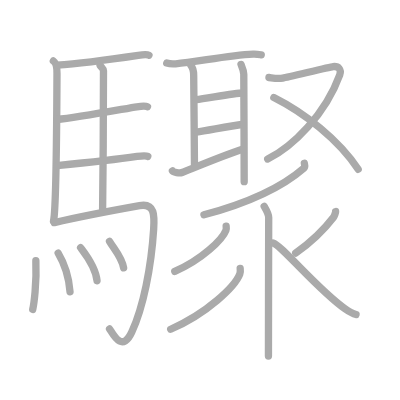
t = 0.00 s
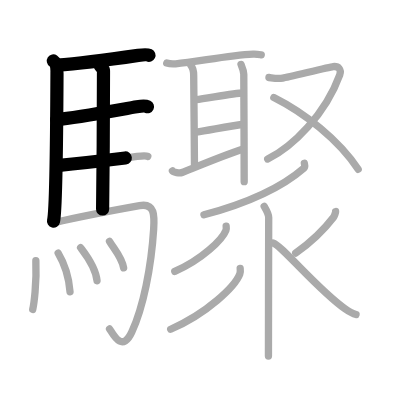
t = 4.75 s
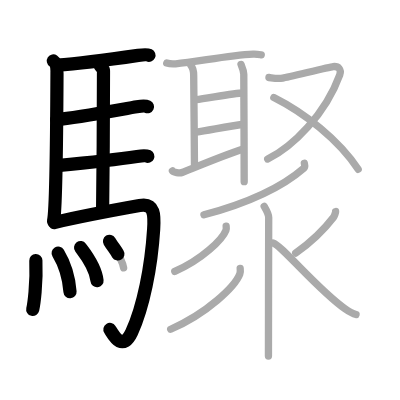
t = 9.50 s
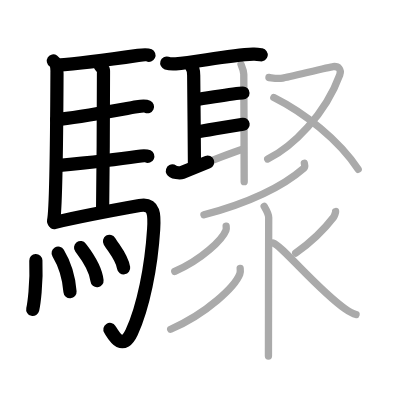
t = 14.50 s
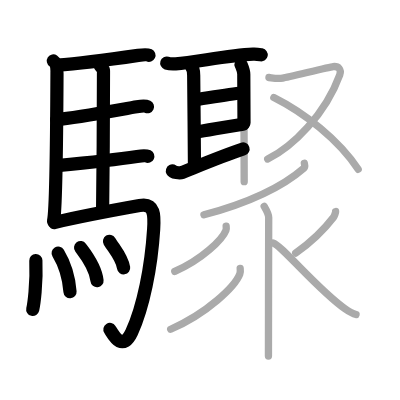
t = 15.50 s
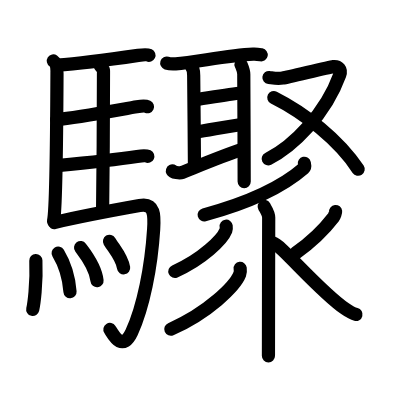
t = 24.00 s

The animated SVG that drew these frames (rendered in a browser with its animation timeline set to each time). Animation: 24 SMIL elements (animate=24); one cycle of 24.00 s.

<?xml version="1.0" standalone="no"?>
<!DOCTYPE svg PUBLIC "-//W3C//DTD SVG 1.1//EN"   "http://www.w3.org/Graphics/SVG/1.1/DTD/svg11.dtd">
<svg width="400px" height="400px"  version="1.1" xmlns="http://www.w3.org/2000/svg">
  <defs>
    <marker id="Triangle" viewBox="0 0 10 10" refX="0" refY="5" markerUnits="strokeWidth" markerWidth="3" style="stroke-opacity:0%;fill:#aaaaaa;" markerHeight="2" orient="auto">
      <path d="M 0 0 L 10 5 L 0 10 z" />
    </marker>
    
    <marker id="Arrow" viewBox="0 0 10 10" refX="5" refY="5" markerUnits="strokeWidth" markerWidth="1.8" style="stroke-opacity:0%;fill:#770000;" markerHeight="2" orient="auto">
      <path d="M 0 4 L 6 4 L 4 1 L 10 5 L 4 9 L 6 6 L 0 6 z" />
        <circle cx="5" cy="5" r="5" />
      </marker>
    
    <marker id="TriangleRed" viewBox="0 0 10 10" refX="0" refY="5" markerUnits="strokeWidth" markerWidth="3" style="stroke-opacity:0%;fill:#CC0000;" markerHeight="2" orient="auto">
      <path d="M 0 0 L 10 5 L 0 10 z" />
    </marker>
    
    <marker id="ArrowRed" viewBox="0 0 10 10" refX="5" refY="5" markerUnits="strokeWidth" markerWidth="1.8" style="stroke-opacity:0%;fill:#CC0000;" markerHeight="2" orient="auto">
      <path d="M 0 4 L 6 4 L 4 1 L 10 5 L 4 9 L 6 6 L 0 6 z" />
        <circle cx="5" cy="5" r="5" />
      </marker>
    
  </defs>
  
  <path style="fill:#ffffff; fill-opacity:100%; fill-rule:evenodd; stroke-width:0;" d="M 0 0 L 400px 0 L 400px 400px L 0 400px L 0 0" />

  <g transform="scale(3.6697247706422 3.6697247706422)">
<path style="fill:none; fill-opacity:0%; fill-rule:evenodd; stroke:#aaaaaa; stroke-opacity:100%; stroke-width: 1.5pt; stroke-linejoin:round; stroke-linecap:round;" d="M14.54 16.62c0.96 0.63 1 2.57 0.99 3.38c-0.04 8.78-0.26 37.5-0.95 40.25"></path>
<path style="fill:none; fill-opacity:0%; fill-rule:evenodd; stroke:#aaaaaa; stroke-opacity:100%; stroke-width: 1.5pt; stroke-linejoin:round; stroke-linecap:round;" d="M15.53 17.76c7.6-0.52 19.84-2.33 22.14-2.67c0.91-0.14 2.46-0.25 2.92-0.03"></path>
<path style="fill:none; fill-opacity:0%; fill-rule:evenodd; stroke:#aaaaaa; stroke-opacity:100%; stroke-width: 1.5pt; stroke-linejoin:round; stroke-linecap:round;" d="M27.27 17.82c0.25 0.38 0.93 0.88 0.93 1.49c-0.02 6.17-0.06 27.96-0.24 37.66"></path>
<path style="fill:none; fill-opacity:0%; fill-rule:evenodd; stroke:#aaaaaa; stroke-opacity:100%; stroke-width: 1.5pt; stroke-linejoin:round; stroke-linecap:round;" d="M15.45 32.59c6.09-0.58 19.21-3.1 21.82-3.49c0.91-0.14 2.46-0.24 2.92-0.02"></path>
<path style="fill:none; fill-opacity:0%; fill-rule:evenodd; stroke:#aaaaaa; stroke-opacity:100%; stroke-width: 1.5pt; stroke-linejoin:round; stroke-linecap:round;" d="M15.54 45.12c6.09-0.59 19.2-2.1 21.81-2.49c0.91-0.14 2.46-0.25 2.92-0.03"></path>
<path style="fill:none; fill-opacity:0%; fill-rule:evenodd; stroke:#aaaaaa; stroke-opacity:100%; stroke-width: 1.5pt; stroke-linejoin:round; stroke-linecap:round;" d="M14.79 60.65c6.01-1.41 19.94-4.04 23.24-4.63c4.21-0.76 4.07 2.81 3.84 6.45c-0.65 10.35-2.85 21.33-5.97 28.03c-2.67 5.75-5.17 0.41-6.04-0.86"></path>
<path style="fill:none; fill-opacity:0%; fill-rule:evenodd; stroke:#aaaaaa; stroke-opacity:100%; stroke-width: 1.5pt; stroke-linejoin:round; stroke-linecap:round;" d="M9.77 71c0.27 6.41-0.56 12.04-0.85 13.32"></path>
<path style="fill:none; fill-opacity:0%; fill-rule:evenodd; stroke:#aaaaaa; stroke-opacity:100%; stroke-width: 1.5pt; stroke-linejoin:round; stroke-linecap:round;" d="M15.85 69c1.56 2.6 2.87 5.87 3.23 10.5"></path>
<path style="fill:none; fill-opacity:0%; fill-rule:evenodd; stroke:#aaaaaa; stroke-opacity:100%; stroke-width: 1.5pt; stroke-linejoin:round; stroke-linecap:round;" d="M21.96 67.47c0.89 1.19 4.09 5.13 4.48 9.03"></path>
<path style="fill:none; fill-opacity:0%; fill-rule:evenodd; stroke:#aaaaaa; stroke-opacity:100%; stroke-width: 1.5pt; stroke-linejoin:round; stroke-linecap:round;" d="M29.84 65.75c1.28 2.16 3.39 4.39 3.85 7.25"></path>
<path style="fill:none; fill-opacity:0%; fill-rule:evenodd; stroke:#aaaaaa; stroke-opacity:100%; stroke-width: 1.5pt; stroke-linejoin:round; stroke-linecap:round;" d="M45.44 17.19c0.63 0.2 1.79 0.25 2.43 0.2c5.51-0.43 14.19-2.32 21.1-2.64c1.05-0.05 1.69 0.1 2.22 0.2"></path>
<path style="fill:none; fill-opacity:0%; fill-rule:evenodd; stroke:#aaaaaa; stroke-opacity:100%; stroke-width: 1.5pt; stroke-linejoin:round; stroke-linecap:round;" d="M51.97 17.75c0.46 0.54 0.81 1.75 0.81 2.79c0 1.04 0.21 20.56 0.21 24.29"></path>
<path style="fill:none; fill-opacity:0%; fill-rule:evenodd; stroke:#aaaaaa; stroke-opacity:100%; stroke-width: 1.5pt; stroke-linejoin:round; stroke-linecap:round;" d="M53.4 27.15c3.21-0.38 10.44-1.79 12.81-1.81"></path>
<path style="fill:none; fill-opacity:0%; fill-rule:evenodd; stroke:#aaaaaa; stroke-opacity:100%; stroke-width: 1.5pt; stroke-linejoin:round; stroke-linecap:round;" d="M53.54 35.98c3.24-0.48 8.92-1.62 12.71-2.12"></path>
<path style="fill:none; fill-opacity:0%; fill-rule:evenodd; stroke:#aaaaaa; stroke-opacity:100%; stroke-width: 1.5pt; stroke-linejoin:round; stroke-linecap:round;" d="M46.98 46.57c0.19 0.37 1.98 0.68 2.62 0.43c3.05-1.19 10.77-4.46 16.65-6.41"></path>
<path style="fill:none; fill-opacity:0%; fill-rule:evenodd; stroke:#aaaaaa; stroke-opacity:100%; stroke-width: 1.5pt; stroke-linejoin:round; stroke-linecap:round;" d="M65.68 17.56c0.38 0.93 0.75 1.7 0.75 2.69c0 0.99 0.11 21.16 0.11 29.25"></path>
<path style="fill:none; fill-opacity:0%; fill-rule:evenodd; stroke:#aaaaaa; stroke-opacity:100%; stroke-width: 1.5pt; stroke-linejoin:round; stroke-linecap:round;" d="M73.29 21.12c1.29 0.16 2.33 0.39 3.75 0.15c1.42-0.23 12.75-3.02 13.74-3.13c1.45-0.16 2.33 0.79 1.79 2.28c-3.91 10.75-12.81 19.55-19.62 22.92"></path>
<path style="fill:none; fill-opacity:0%; fill-rule:evenodd; stroke:#aaaaaa; stroke-opacity:100%; stroke-width: 1.5pt; stroke-linejoin:round; stroke-linecap:round;" d="M74.62 26.59c8.31 4.16 17.64 11.46 22.98 19.54"></path>
<path style="fill:none; fill-opacity:0%; fill-rule:evenodd; stroke:#aaaaaa; stroke-opacity:100%; stroke-width: 1.5pt; stroke-linejoin:round; stroke-linecap:round;" d="M82.93 44.5c0.07 0.33 0.28 0.95-0.15 1.33c-5.35 4.67-13.26 8.95-27.2 12.71"></path>
<path style="fill:none; fill-opacity:0%; fill-rule:evenodd; stroke:#aaaaaa; stroke-opacity:100%; stroke-width: 1.5pt; stroke-linejoin:round; stroke-linecap:round;" d="M71.99 56.24c0.62 1.07 1.23 1.94 1.23 3.06c0 1.12-0.07 28.48-0.07 37.7"></path>
<path style="fill:none; fill-opacity:0%; fill-rule:evenodd; stroke:#aaaaaa; stroke-opacity:100%; stroke-width: 1.5pt; stroke-linejoin:round; stroke-linecap:round;" d="M61.63 61.64c0.04 0.29 0.08 0.75-0.08 1.17c-0.96 2.46-6.43 7.86-13.92 11.16"></path>
<path style="fill:none; fill-opacity:0%; fill-rule:evenodd; stroke:#aaaaaa; stroke-opacity:100%; stroke-width: 1.5pt; stroke-linejoin:round; stroke-linecap:round;" d="M65.45 73.14c0.05 0.39 0.11 1.01-0.11 1.57c-1.29 3.31-8.69 10.56-18.83 15.01"></path>
<path style="fill:none; fill-opacity:0%; fill-rule:evenodd; stroke:#aaaaaa; stroke-opacity:100%; stroke-width: 1.5pt; stroke-linejoin:round; stroke-linecap:round;" d="M91.45 57.64c0.03 0.27-0.32 1.25-0.56 1.57c-2.14 2.79-5.39 6.29-10.3 9.75"></path>
<path style="fill:none; fill-opacity:0%; fill-rule:evenodd; stroke:#aaaaaa; stroke-opacity:100%; stroke-width: 1.5pt; stroke-linejoin:round; stroke-linecap:round;" d="M74.46 66.23c2.09 0.46 12.28 12.82 19.55 17.89c1.13 0.79 1.95 1.31 3.01 1.58"></path>

<path style="fill:none; fill-opacity:0%; fill-rule:evenodd; stroke:#000000; stroke-opacity:100%; stroke-width: 2.7pt; stroke-linejoin:round; stroke-linecap:round;" d="M14.54 16.62c0.96 0.63 1 2.57 0.99 3.38c-0.04 8.78-0.26 37.5-0.95 40.25" pathLength="100" stroke-dashoffset="100" stroke-dasharray="100 105"><animate id="dashAnim1" attributeName="stroke-dashoffset" from="100" to="0" dur="1s" calcMode="linear" fill="freeze"/></path>
<path style="fill:none; fill-opacity:0%; fill-rule:evenodd; stroke:#000000; stroke-opacity:100%; stroke-width: 2.7pt; stroke-linejoin:round; stroke-linecap:round;" d="M15.53 17.76c7.6-0.52 19.84-2.33 22.14-2.67c0.91-0.14 2.46-0.25 2.92-0.03" pathLength="100" stroke-dashoffset="100" stroke-dasharray="100 105"><animate id="dashAnim2" attributeName="stroke-dashoffset" from="100" to="0" dur="1s" calcMode="linear" begin="dashAnim1.end" fill="freeze"/></path>
<path style="fill:none; fill-opacity:0%; fill-rule:evenodd; stroke:#000000; stroke-opacity:100%; stroke-width: 2.7pt; stroke-linejoin:round; stroke-linecap:round;" d="M27.27 17.82c0.25 0.38 0.93 0.88 0.93 1.49c-0.02 6.17-0.06 27.96-0.24 37.66" pathLength="100" stroke-dashoffset="100" stroke-dasharray="100 105"><animate id="dashAnim3" attributeName="stroke-dashoffset" from="100" to="0" dur="1s" calcMode="linear" begin="dashAnim2.end" fill="freeze"/></path>
<path style="fill:none; fill-opacity:0%; fill-rule:evenodd; stroke:#000000; stroke-opacity:100%; stroke-width: 2.7pt; stroke-linejoin:round; stroke-linecap:round;" d="M15.45 32.59c6.09-0.58 19.21-3.1 21.82-3.49c0.91-0.14 2.46-0.24 2.92-0.02" pathLength="100" stroke-dashoffset="100" stroke-dasharray="100 105"><animate id="dashAnim4" attributeName="stroke-dashoffset" from="100" to="0" dur="1s" calcMode="linear" begin="dashAnim3.end" fill="freeze"/></path>
<path style="fill:none; fill-opacity:0%; fill-rule:evenodd; stroke:#000000; stroke-opacity:100%; stroke-width: 2.7pt; stroke-linejoin:round; stroke-linecap:round;" d="M15.54 45.12c6.09-0.59 19.2-2.1 21.81-2.49c0.91-0.14 2.46-0.25 2.92-0.03" pathLength="100" stroke-dashoffset="100" stroke-dasharray="100 105"><animate id="dashAnim5" attributeName="stroke-dashoffset" from="100" to="0" dur="1s" calcMode="linear" begin="dashAnim4.end" fill="freeze"/></path>
<path style="fill:none; fill-opacity:0%; fill-rule:evenodd; stroke:#000000; stroke-opacity:100%; stroke-width: 2.7pt; stroke-linejoin:round; stroke-linecap:round;" d="M14.79 60.65c6.01-1.41 19.94-4.04 23.24-4.63c4.21-0.76 4.07 2.81 3.84 6.45c-0.65 10.35-2.85 21.33-5.97 28.03c-2.67 5.75-5.17 0.41-6.04-0.86" pathLength="100" stroke-dashoffset="100" stroke-dasharray="100 105"><animate id="dashAnim6" attributeName="stroke-dashoffset" from="100" to="0" dur="1s" calcMode="linear" begin="dashAnim5.end" fill="freeze"/></path>
<path style="fill:none; fill-opacity:0%; fill-rule:evenodd; stroke:#000000; stroke-opacity:100%; stroke-width: 2.7pt; stroke-linejoin:round; stroke-linecap:round;" d="M9.77 71c0.27 6.41-0.56 12.04-0.85 13.32" pathLength="100" stroke-dashoffset="100" stroke-dasharray="100 105"><animate id="dashAnim7" attributeName="stroke-dashoffset" from="100" to="0" dur="1s" calcMode="linear" begin="dashAnim6.end" fill="freeze"/></path>
<path style="fill:none; fill-opacity:0%; fill-rule:evenodd; stroke:#000000; stroke-opacity:100%; stroke-width: 2.7pt; stroke-linejoin:round; stroke-linecap:round;" d="M15.85 69c1.56 2.6 2.87 5.87 3.23 10.5" pathLength="100" stroke-dashoffset="100" stroke-dasharray="100 105"><animate id="dashAnim8" attributeName="stroke-dashoffset" from="100" to="0" dur="1s" calcMode="linear" begin="dashAnim7.end" fill="freeze"/></path>
<path style="fill:none; fill-opacity:0%; fill-rule:evenodd; stroke:#000000; stroke-opacity:100%; stroke-width: 2.7pt; stroke-linejoin:round; stroke-linecap:round;" d="M21.96 67.47c0.89 1.19 4.09 5.13 4.48 9.03" pathLength="100" stroke-dashoffset="100" stroke-dasharray="100 105"><animate id="dashAnim9" attributeName="stroke-dashoffset" from="100" to="0" dur="1s" calcMode="linear" begin="dashAnim8.end" fill="freeze"/></path>
<path style="fill:none; fill-opacity:0%; fill-rule:evenodd; stroke:#000000; stroke-opacity:100%; stroke-width: 2.7pt; stroke-linejoin:round; stroke-linecap:round;" d="M29.84 65.75c1.28 2.16 3.39 4.39 3.85 7.25" pathLength="100" stroke-dashoffset="100" stroke-dasharray="100 105"><animate id="dashAnim10" attributeName="stroke-dashoffset" from="100" to="0" dur="1s" calcMode="linear" begin="dashAnim9.end" fill="freeze"/></path>
<path style="fill:none; fill-opacity:0%; fill-rule:evenodd; stroke:#000000; stroke-opacity:100%; stroke-width: 2.7pt; stroke-linejoin:round; stroke-linecap:round;" d="M45.44 17.19c0.63 0.2 1.79 0.25 2.43 0.2c5.51-0.43 14.19-2.32 21.1-2.64c1.05-0.05 1.69 0.1 2.22 0.2" pathLength="100" stroke-dashoffset="100" stroke-dasharray="100 105"><animate id="dashAnim11" attributeName="stroke-dashoffset" from="100" to="0" dur="1s" calcMode="linear" begin="dashAnim10.end" fill="freeze"/></path>
<path style="fill:none; fill-opacity:0%; fill-rule:evenodd; stroke:#000000; stroke-opacity:100%; stroke-width: 2.7pt; stroke-linejoin:round; stroke-linecap:round;" d="M51.97 17.75c0.46 0.54 0.81 1.75 0.81 2.79c0 1.04 0.21 20.56 0.21 24.29" pathLength="100" stroke-dashoffset="100" stroke-dasharray="100 105"><animate id="dashAnim12" attributeName="stroke-dashoffset" from="100" to="0" dur="1s" calcMode="linear" begin="dashAnim11.end" fill="freeze"/></path>
<path style="fill:none; fill-opacity:0%; fill-rule:evenodd; stroke:#000000; stroke-opacity:100%; stroke-width: 2.7pt; stroke-linejoin:round; stroke-linecap:round;" d="M53.4 27.15c3.21-0.38 10.44-1.79 12.81-1.81" pathLength="100" stroke-dashoffset="100" stroke-dasharray="100 105"><animate id="dashAnim13" attributeName="stroke-dashoffset" from="100" to="0" dur="1s" calcMode="linear" begin="dashAnim12.end" fill="freeze"/></path>
<path style="fill:none; fill-opacity:0%; fill-rule:evenodd; stroke:#000000; stroke-opacity:100%; stroke-width: 2.7pt; stroke-linejoin:round; stroke-linecap:round;" d="M53.54 35.98c3.24-0.48 8.92-1.62 12.71-2.12" pathLength="100" stroke-dashoffset="100" stroke-dasharray="100 105"><animate id="dashAnim14" attributeName="stroke-dashoffset" from="100" to="0" dur="1s" calcMode="linear" begin="dashAnim13.end" fill="freeze"/></path>
<path style="fill:none; fill-opacity:0%; fill-rule:evenodd; stroke:#000000; stroke-opacity:100%; stroke-width: 2.7pt; stroke-linejoin:round; stroke-linecap:round;" d="M46.98 46.57c0.19 0.37 1.98 0.68 2.62 0.43c3.05-1.19 10.77-4.46 16.65-6.41" pathLength="100" stroke-dashoffset="100" stroke-dasharray="100 105"><animate id="dashAnim15" attributeName="stroke-dashoffset" from="100" to="0" dur="1s" calcMode="linear" begin="dashAnim14.end" fill="freeze"/></path>
<path style="fill:none; fill-opacity:0%; fill-rule:evenodd; stroke:#000000; stroke-opacity:100%; stroke-width: 2.7pt; stroke-linejoin:round; stroke-linecap:round;" d="M65.68 17.56c0.38 0.93 0.75 1.7 0.75 2.69c0 0.99 0.11 21.16 0.11 29.25" pathLength="100" stroke-dashoffset="100" stroke-dasharray="100 105"><animate id="dashAnim16" attributeName="stroke-dashoffset" from="100" to="0" dur="1s" calcMode="linear" begin="dashAnim15.end" fill="freeze"/></path>
<path style="fill:none; fill-opacity:0%; fill-rule:evenodd; stroke:#000000; stroke-opacity:100%; stroke-width: 2.7pt; stroke-linejoin:round; stroke-linecap:round;" d="M73.29 21.12c1.29 0.16 2.33 0.39 3.75 0.15c1.42-0.23 12.75-3.02 13.74-3.13c1.45-0.16 2.33 0.79 1.79 2.28c-3.91 10.75-12.81 19.55-19.62 22.92" pathLength="100" stroke-dashoffset="100" stroke-dasharray="100 105"><animate id="dashAnim17" attributeName="stroke-dashoffset" from="100" to="0" dur="1s" calcMode="linear" begin="dashAnim16.end" fill="freeze"/></path>
<path style="fill:none; fill-opacity:0%; fill-rule:evenodd; stroke:#000000; stroke-opacity:100%; stroke-width: 2.7pt; stroke-linejoin:round; stroke-linecap:round;" d="M74.62 26.59c8.31 4.16 17.64 11.46 22.98 19.54" pathLength="100" stroke-dashoffset="100" stroke-dasharray="100 105"><animate id="dashAnim18" attributeName="stroke-dashoffset" from="100" to="0" dur="1s" calcMode="linear" begin="dashAnim17.end" fill="freeze"/></path>
<path style="fill:none; fill-opacity:0%; fill-rule:evenodd; stroke:#000000; stroke-opacity:100%; stroke-width: 2.7pt; stroke-linejoin:round; stroke-linecap:round;" d="M82.93 44.5c0.07 0.33 0.28 0.95-0.15 1.33c-5.35 4.67-13.26 8.95-27.2 12.71" pathLength="100" stroke-dashoffset="100" stroke-dasharray="100 105"><animate id="dashAnim19" attributeName="stroke-dashoffset" from="100" to="0" dur="1s" calcMode="linear" begin="dashAnim18.end" fill="freeze"/></path>
<path style="fill:none; fill-opacity:0%; fill-rule:evenodd; stroke:#000000; stroke-opacity:100%; stroke-width: 2.7pt; stroke-linejoin:round; stroke-linecap:round;" d="M71.99 56.24c0.62 1.07 1.23 1.94 1.23 3.06c0 1.12-0.07 28.48-0.07 37.7" pathLength="100" stroke-dashoffset="100" stroke-dasharray="100 105"><animate id="dashAnim20" attributeName="stroke-dashoffset" from="100" to="0" dur="1s" calcMode="linear" begin="dashAnim19.end" fill="freeze"/></path>
<path style="fill:none; fill-opacity:0%; fill-rule:evenodd; stroke:#000000; stroke-opacity:100%; stroke-width: 2.7pt; stroke-linejoin:round; stroke-linecap:round;" d="M61.63 61.64c0.04 0.29 0.08 0.75-0.08 1.17c-0.96 2.46-6.43 7.86-13.92 11.16" pathLength="100" stroke-dashoffset="100" stroke-dasharray="100 105"><animate id="dashAnim21" attributeName="stroke-dashoffset" from="100" to="0" dur="1s" calcMode="linear" begin="dashAnim20.end" fill="freeze"/></path>
<path style="fill:none; fill-opacity:0%; fill-rule:evenodd; stroke:#000000; stroke-opacity:100%; stroke-width: 2.7pt; stroke-linejoin:round; stroke-linecap:round;" d="M65.45 73.14c0.05 0.39 0.11 1.01-0.11 1.57c-1.29 3.31-8.69 10.56-18.83 15.01" pathLength="100" stroke-dashoffset="100" stroke-dasharray="100 105"><animate id="dashAnim22" attributeName="stroke-dashoffset" from="100" to="0" dur="1s" calcMode="linear" begin="dashAnim21.end" fill="freeze"/></path>
<path style="fill:none; fill-opacity:0%; fill-rule:evenodd; stroke:#000000; stroke-opacity:100%; stroke-width: 2.7pt; stroke-linejoin:round; stroke-linecap:round;" d="M91.45 57.64c0.03 0.27-0.32 1.25-0.56 1.57c-2.14 2.79-5.39 6.29-10.3 9.75" pathLength="100" stroke-dashoffset="100" stroke-dasharray="100 105"><animate id="dashAnim23" attributeName="stroke-dashoffset" from="100" to="0" dur="1s" calcMode="linear" begin="dashAnim22.end" fill="freeze"/></path>
<path style="fill:none; fill-opacity:0%; fill-rule:evenodd; stroke:#000000; stroke-opacity:100%; stroke-width: 2.7pt; stroke-linejoin:round; stroke-linecap:round;" d="M74.46 66.23c2.09 0.46 12.28 12.82 19.55 17.89c1.13 0.79 1.95 1.31 3.01 1.58" pathLength="100" stroke-dashoffset="100" stroke-dasharray="100 105"><animate id="dashAnim24" attributeName="stroke-dashoffset" from="100" to="0" dur="1s" calcMode="linear" begin="dashAnim23.end" fill="freeze"/></path>

</g>

</svg>  
          
